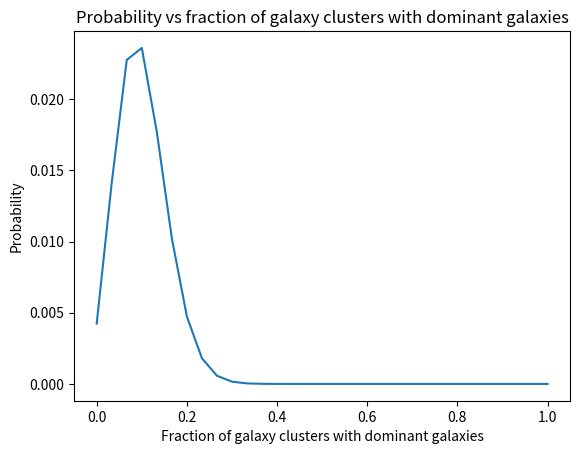

Generate this figure with matplotlib:
#Q3: Galaxy sampple problem
import math as m
import matplotlib.pyplot as plt

#Defining probability function
def p(n):
    r=m.comb(30,n)*(0.1**(n+1))*(0.9**(30-n))
    return r

#Defining a range of values of N
N=range(31)
P=[]
fr=[]

#Calculating for each iteration
for n in N:
    P.append(p(n))
    fr.append(n/30)

#Displaying results
plt.plot(fr,P)
plt.title('Probability vs fraction of galaxy clusters with dominant galaxies')
plt.xlabel('Fraction of galaxy clusters with dominant galaxies')
plt.ylabel('Probability')
print('Maximum probability found at n=',P.index(max(P)))